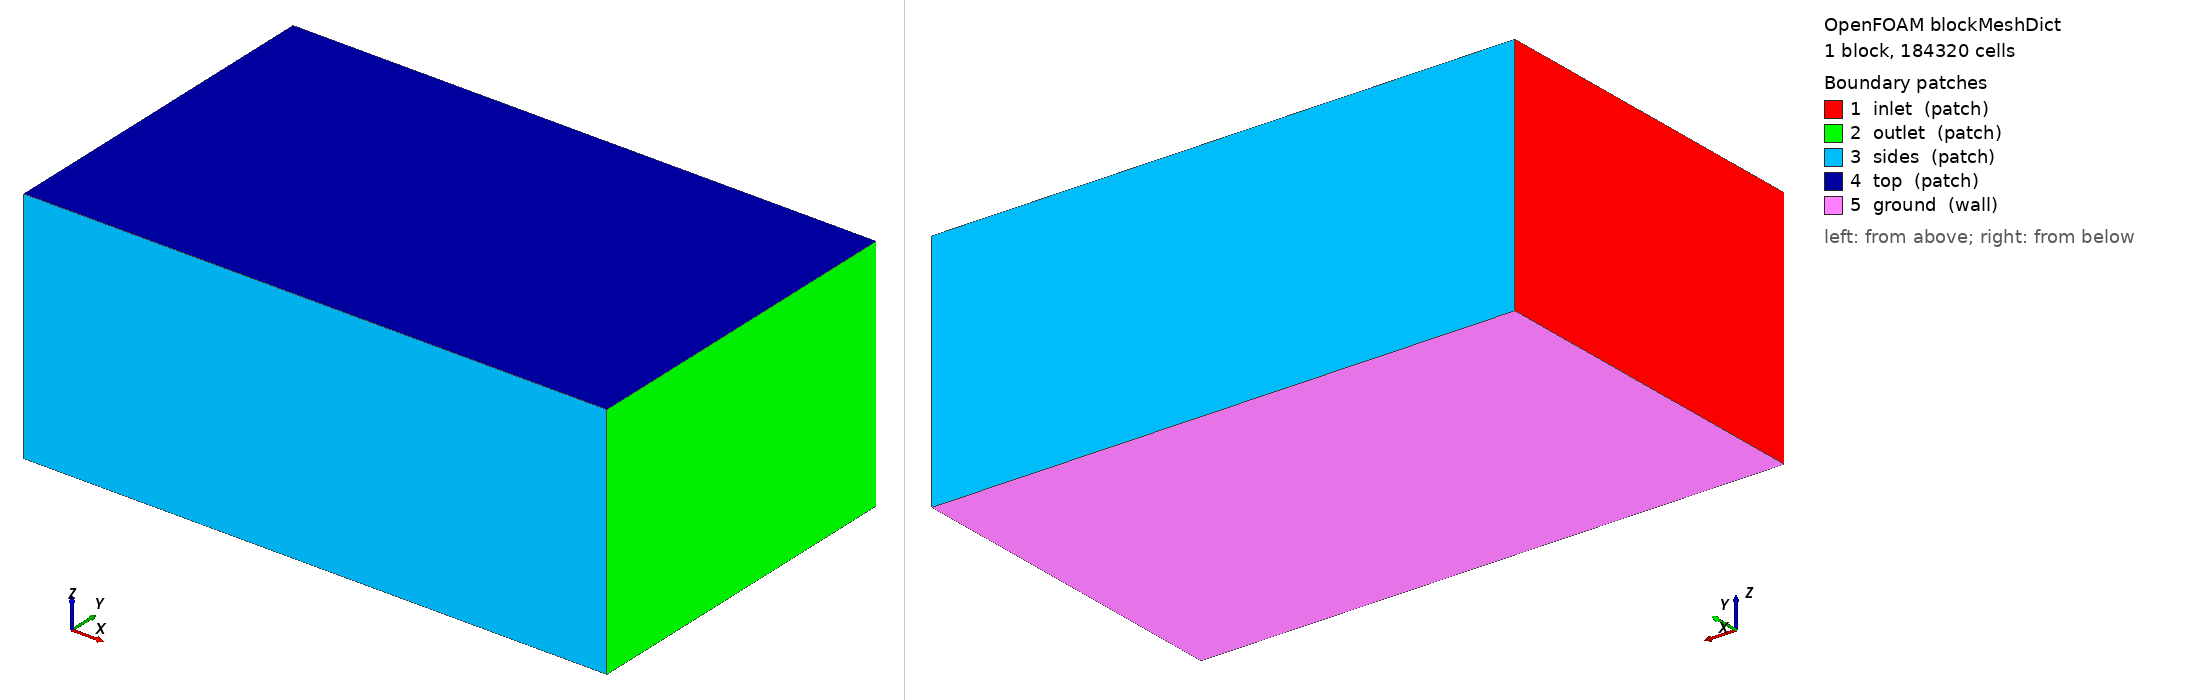

OpenFOAM case: the mesh blockMesh builds from blockMeshDict, 1 block(s), 184320 cells. Boundary patches (legend numbers): 1 inlet (patch), 2 outlet (patch), 3 sides (patch), 4 top (patch), 5 ground (wall). Left view from above one corner, right view from below the opposite corner. Boundary conditions: 1 field file(s) under 0/; 0 of 5 drawn patches have an entry in a shipped field file.

=== system/blockMeshDict ===
/*--------------------------------*- C++ -*----------------------------------*\
| =========                 |                                                 |
| \\      /  F ield         | OpenFOAM: The Open Source CFD Toolbox           |
|  \\    /   O peration     | Version:  2412                                  |
|   \\  /    A nd           | Website:  www.openfoam.com                      |
|    \\/     M anipulation  |                                                 |
\*---------------------------------------------------------------------------*/
FoamFile
{
    version     2.0;
    format      ascii;
    class       dictionary;
    object      blockMeshDict;
}
// * * * * * * * * * * * * * * * * * * * * * * * * * * * * * * * * * * * * * //

scale 1;

vertices
(
    (-6.0 -6.0 -4.214)
    (14.0 -6.0 -4.214)
    (14.0 6.0 -4.214)
    (-6.0 6.0 -4.214)
    (-6.0 -6.0 4.0)
    (14.0 -6.0 4.0)
    (14.0 6.0 4.0)
    (-6.0 6.0 4.0)
);

blocks
(
    hex (0 1 2 3 4 5 6 7) (80 48 48) simpleGrading (1 1 1)
);

edges ();

boundary
(
    inlet  { type patch; faces ((0 4 7 3)); }
    outlet { type patch; faces ((1 2 6 5)); }
    sides  { type patch; faces ((0 1 5 4) (3 7 6 2)); }
    top    { type patch; faces ((4 5 6 7)); }
    ground { type wall;  faces ((0 3 2 1)); }
);

mergePatchPairs ();
